9-way image classification set "dataset1" from GitHub (billjcapps/VRScavengerHunt); label vocabulary: DC Comics, Doctor Who, Firefly, lotr, shelf, Spider-Man, Star Wars, table, weapon.

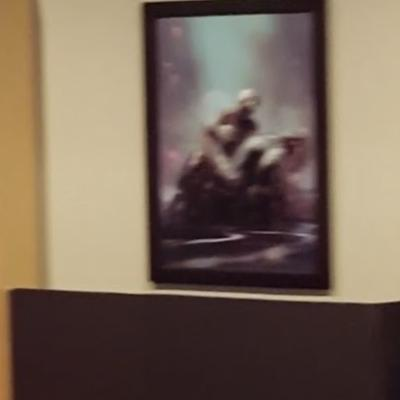
Label: Spider-Man

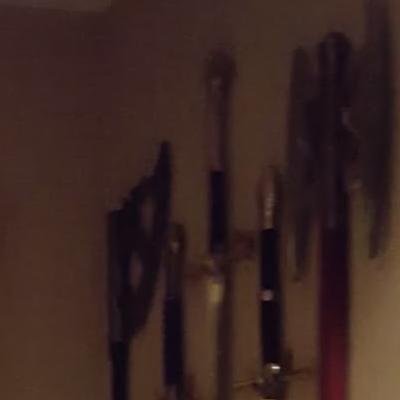
Label: weapon

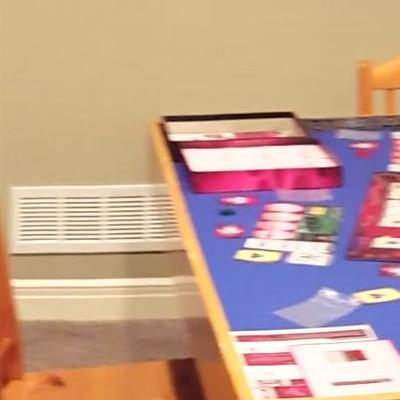
Label: table

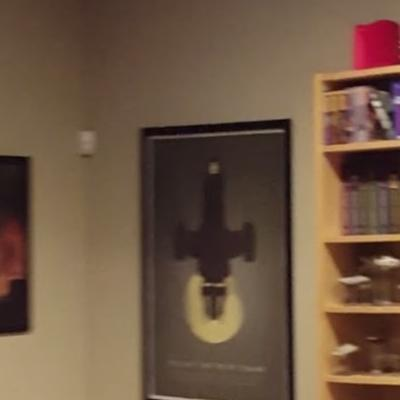
Label: Firefly

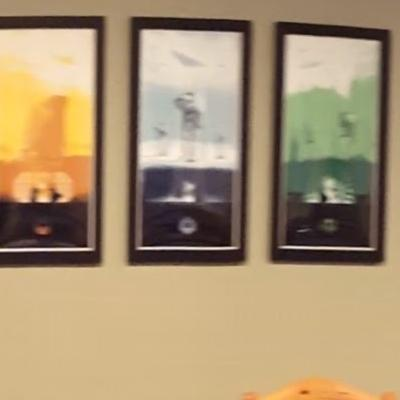
Label: Star Wars

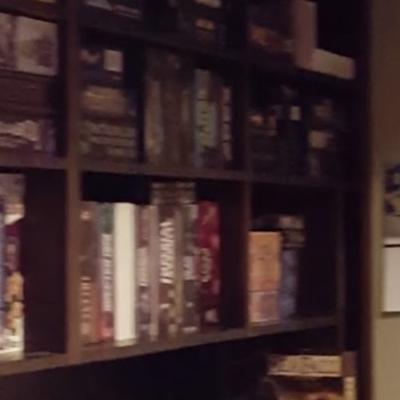
Label: shelf
